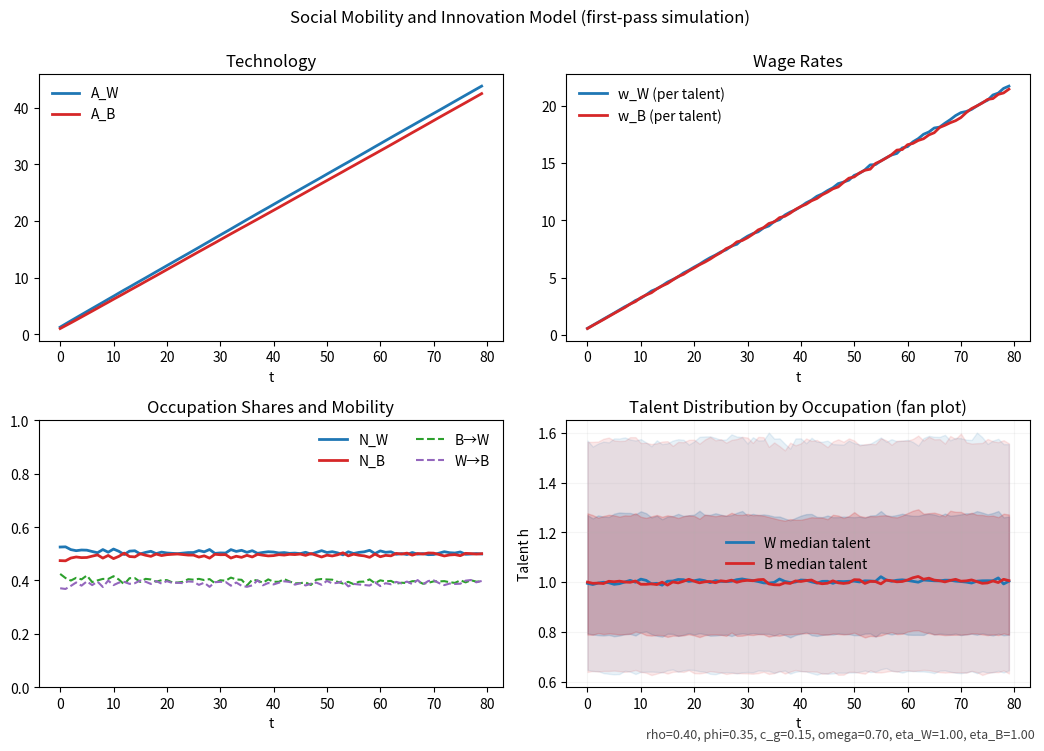
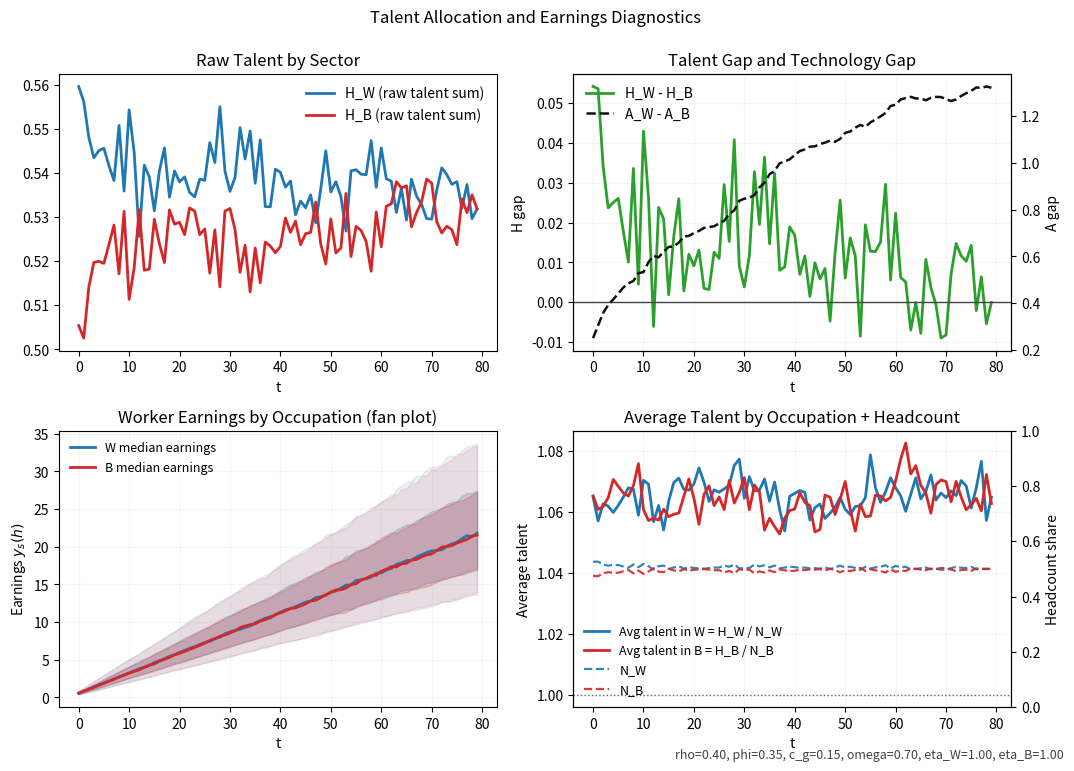
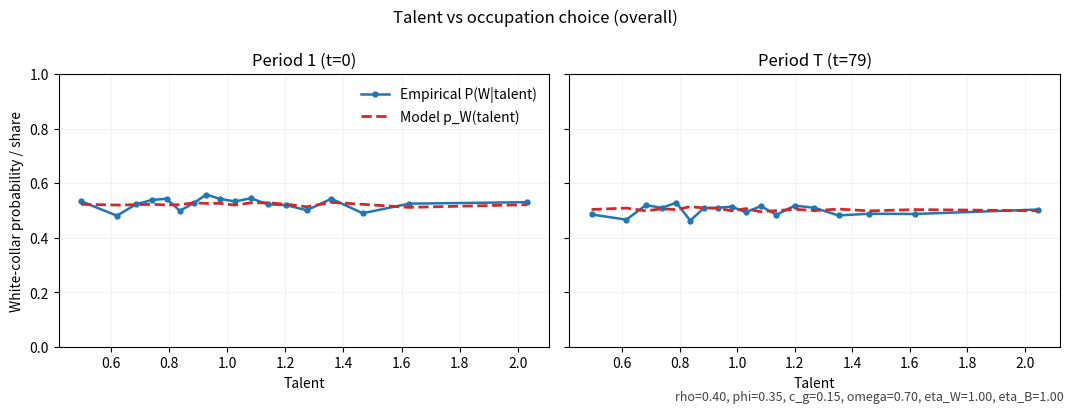
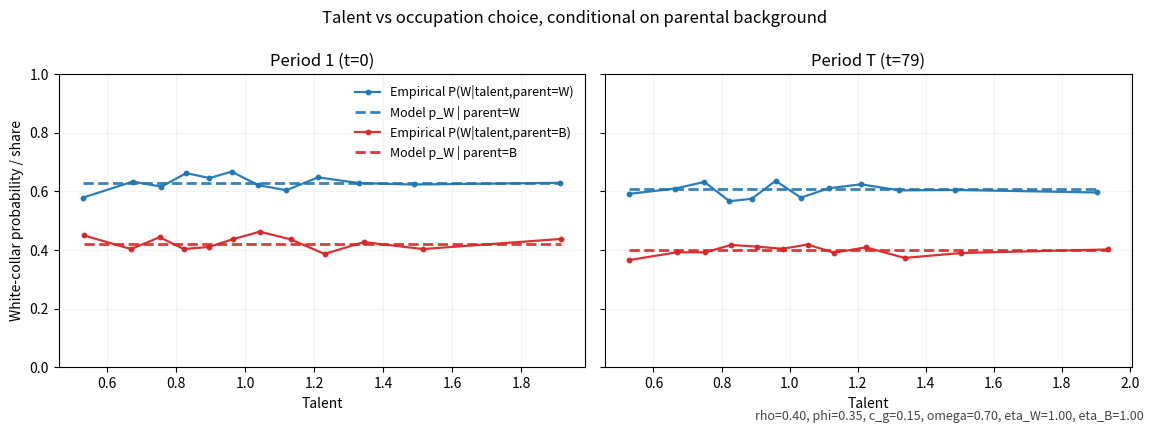
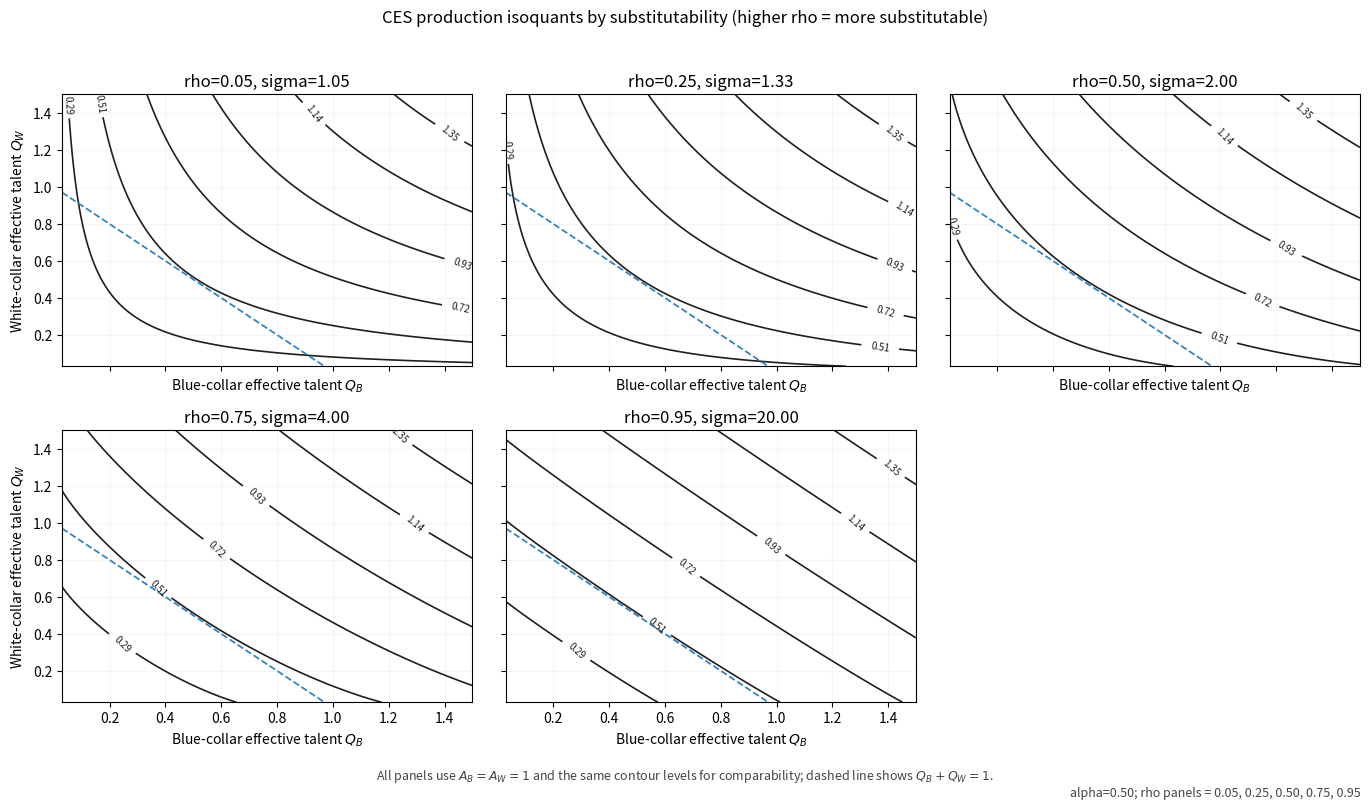
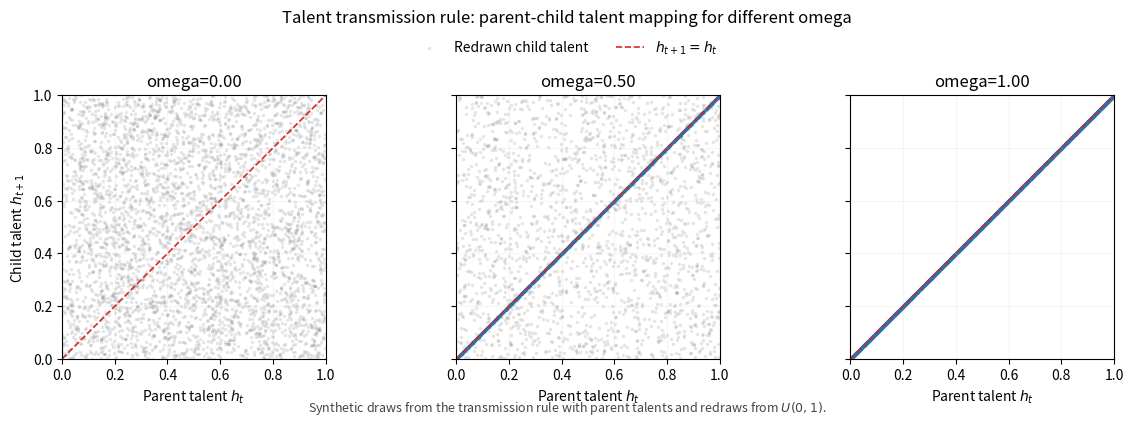

Recreate these plots in Python, in order.
"""First-pass simulation for the social mobility and innovation model.

This script implements the current Typst model draft in a computational form
with an optional talent-sorting extension and omega talent persistence:

- CES production in sectoral talent inputs (raw talent in the baseline; effective talent under eta_W/eta_B extension)
- talent-based earnings y_(s,t)(h) = w_(s,t) * h^eta_s
- ARUM occupation choice with a parental switching cost c_g and common phi
- technology accumulation A_(s,t+1) = A_(s,t) + H_(t,s)
- talent transmission with persistence parameter omega (default 0.7)

Implementation notes:
- We approximate the unit-mass population with N agents of equal mass 1/N.
- Within-period wages are solved from a fixed point using ARUM logit probabilities.
- We then sample realized occupations and compute H and N directly from those assignments.
"""

from __future__ import annotations

from dataclasses import dataclass
from pathlib import Path
import argparse
import csv
from statistics import NormalDist

import matplotlib.pyplot as plt
import numpy as np


FIGURES_DIR = Path("social_mobility_and_innovation/figures")
RESULTS_DIR = Path("social_mobility_and_innovation/results")
TALENT_FAN_QUANTILES = np.array([0.10, 0.25, 0.50, 0.75, 0.90], dtype=float)
TALENT_FAN_LABELS = ("p10", "p25", "p50", "p75", "p90")


@dataclass
class ModelParams:
    periods: int = 80
    n_agents: int = 10_000
    seed: int = 0
    simulation_mode: str = "monte_carlo"
    grid_size: int = 401

    alpha: float = 0.5
    rho: float = 0.4

    phi: float = 0.35
    c_g: float = 0.15  # occupation-switching cost relative to parent's occupation
    omega: float = 0.7  # intergenerational talent correlation/persistence
    # Sector-specific returns to talent in earnings/effective talent.
    # If eta_w == eta_b == 1, talent cancels from choice margins and there is no talent sorting.
    eta_w: float = 1.0
    eta_b: float = 1.0

    a_w0: float = 1.25
    a_b0: float = 1.0

    init_parent_white_share: float = 0.5

    # Talent distribution (strictly positive so logs are well-defined)
    talent_dist: str = "uniform"
    talent_lognorm_mean: float = 0.0
    talent_lognorm_sigma: float = 0.35
    talent_uniform_low: float = 0.0
    talent_uniform_high: float = 1.0

    eq_tol: float = 1e-8
    eq_max_iter: int = 500
    eq_damping: float = 0.2

    mass_floor: float = 1e-8

    # Output file stem (kept here for convenience of CLI wiring)
    output_stem: str = "social_mobility_innovation_baseline"


@dataclass
class PeriodResult:
    n_w: float
    n_b: float
    h_w: float
    h_b: float
    w_w: float
    w_b: float
    y: float
    p_w_given_wparent: float
    p_w_given_bparent: float
    mobility_up_b_to_w: float
    mobility_down_w_to_b: float


def sigmoid(x: np.ndarray) -> np.ndarray:
    x_clipped = np.clip(x, -60.0, 60.0)
    return 1.0 / (1.0 + np.exp(-x_clipped))


def weighted_quantiles(
    values: np.ndarray,
    quantiles: np.ndarray,
    weights: np.ndarray | None = None,
) -> np.ndarray:
    """Return weighted quantiles of `values` for quantiles in [0, 1]."""
    values_arr = np.asarray(values, dtype=float)
    q_arr = np.asarray(quantiles, dtype=float)

    if values_arr.size == 0:
        return np.full(q_arr.shape, np.nan, dtype=float)

    if weights is None:
        return np.quantile(values_arr, q_arr).astype(float)

    weights_arr = np.asarray(weights, dtype=float)
    valid = np.isfinite(values_arr) & np.isfinite(weights_arr) & (weights_arr > 0.0)
    if not np.any(valid):
        return np.full(q_arr.shape, np.nan, dtype=float)

    x = values_arr[valid]
    w = weights_arr[valid]
    order = np.argsort(x)
    x = x[order]
    w = w[order]

    cum_w = np.cumsum(w)
    total_w = float(cum_w[-1])
    if total_w <= 0.0:
        return np.full(q_arr.shape, np.nan, dtype=float)

    return np.interp(
        q_arr,
        np.concatenate(([0.0], cum_w / total_w)),
        np.concatenate(([x[0]], x)),
    ).astype(float)


def parameter_tag(params: ModelParams) -> str:
    return (
        f"rho={params.rho:.2f}, phi={params.phi:.2f}, c_g={params.c_g:.2f}, omega={params.omega:.2f}, "
        f"eta_W={params.eta_w:.2f}, eta_B={params.eta_b:.2f}"
    )


def add_parameter_tag(fig: plt.Figure, params: ModelParams) -> None:
    fig.text(
        0.99,
        0.006,
        parameter_tag(params),
        ha="right",
        va="bottom",
        fontsize=9,
        color="#444444",
    )


def draw_talents(
    params: ModelParams,
    rng: np.random.Generator,
    size: int,
) -> np.ndarray:
    if params.talent_dist == "lognormal":
        talents = rng.lognormal(
            mean=params.talent_lognorm_mean,
            sigma=params.talent_lognorm_sigma,
            size=size,
        )
    elif params.talent_dist == "uniform":
        talents = rng.uniform(
            low=params.talent_uniform_low,
            high=params.talent_uniform_high,
            size=size,
        )
    else:
        raise ValueError(f"Unsupported talent_dist={params.talent_dist!r}")

    return talents.astype(float)


def build_talents(params: ModelParams, rng: np.random.Generator) -> np.ndarray:
    return draw_talents(params, rng, params.n_agents)


def build_talent_grid(params: ModelParams) -> tuple[np.ndarray, np.ndarray]:
    """Deterministic quadrature-style grid for the base talent distribution.

    Returns (nodes, weights) with weights summing to 1.
    """
    if params.grid_size < 2:
        raise ValueError("grid_size must be at least 2")

    u = (np.arange(params.grid_size, dtype=float) + 0.5) / params.grid_size

    if params.talent_dist == "uniform":
        low = params.talent_uniform_low
        high = params.talent_uniform_high
        nodes = low + (high - low) * u
    elif params.talent_dist == "lognormal":
        nd = NormalDist()
        z = np.array([nd.inv_cdf(float(ui)) for ui in u], dtype=float)
        nodes = np.exp(params.talent_lognorm_mean + params.talent_lognorm_sigma * z)
    else:
        raise ValueError(f"Unsupported talent_dist={params.talent_dist!r}")

    weights = np.full(params.grid_size, 1.0 / params.grid_size, dtype=float)
    return nodes.astype(float), weights


def transmit_talents(
    parent_talents: np.ndarray,
    params: ModelParams,
    rng: np.random.Generator,
) -> np.ndarray:
    """One-generation talent transmission with persistence omega.

    With probability omega, the child inherits the parent's talent exactly.
    Otherwise, talent is redrawn from the base talent distribution.
    """
    if not (0.0 <= params.omega <= 1.0):
        raise ValueError("omega must lie in [0, 1]")

    if params.omega == 1.0:
        return parent_talents.copy()
    if params.omega == 0.0:
        return draw_talents(params, rng, parent_talents.size)

    inherit = rng.random(parent_talents.size) < params.omega
    fresh = draw_talents(params, rng, parent_talents.size)
    return np.where(inherit, parent_talents, fresh)


def initial_parent_background(
    params: ModelParams,
    rng: np.random.Generator,
) -> np.ndarray:
    """Return boolean array: True if parent was white-collar."""
    return rng.random(params.n_agents) < params.init_parent_white_share


def sector_wage_rates(
    a_b: float,
    a_w: float,
    h_b: float,
    h_w: float,
    params: ModelParams,
) -> tuple[float, float, float]:
    """Return (w_b, w_w, y) from CES production using unit-mass normalized sector inputs."""
    h_b_eff = max(h_b, params.mass_floor)
    h_w_eff = max(h_w, params.mass_floor)

    if abs(params.rho) < 1e-12:
        # Cobb-Douglas limit of CES as rho -> 0
        x_b = a_b * h_b_eff
        x_w = a_w * h_w_eff
        y = (x_b ** params.alpha) * (x_w ** (1.0 - params.alpha))
        w_b = params.alpha * y / h_b_eff
        w_w = (1.0 - params.alpha) * y / h_w_eff
        return w_b, w_w, y

    z = (
        params.alpha * (a_b * h_b_eff) ** params.rho
        + (1.0 - params.alpha) * (a_w * h_w_eff) ** params.rho
    )
    y = z ** (1.0 / params.rho)

    w_b = params.alpha * (a_b ** params.rho) * (h_b_eff ** (params.rho - 1.0)) * (z ** (1.0 / params.rho - 1.0))
    w_w = (1.0 - params.alpha) * (a_w ** params.rho) * (h_w_eff ** (params.rho - 1.0)) * (z ** (1.0 / params.rho - 1.0))
    return w_b, w_w, y


def compute_choice_probabilities(
    talents: np.ndarray,
    parent_is_white: np.ndarray,
    w_b: float,
    w_w: float,
    params: ModelParams,
) -> np.ndarray:
    """Per-agent probability of choosing white-collar (ARUM logit)."""
    if params.phi <= 0:
        raise ValueError("phi must be strictly positive")

    # Optional sorting extension: sector-specific returns to talent.
    # If eta_w != eta_b, talent enters the occupation-choice margin.
    y_w = np.maximum(w_w * np.power(talents, params.eta_w), params.mass_floor)
    y_b = np.maximum(w_b * np.power(talents, params.eta_b), params.mass_floor)

    # Delta = V_W - V_B
    delta = np.log(y_w) - np.log(y_b)
    delta[parent_is_white] += params.c_g
    delta[~parent_is_white] -= params.c_g

    return sigmoid(delta / params.phi)


def solve_within_period(
    talents: np.ndarray,
    parent_is_white: np.ndarray,
    a_b: float,
    a_w: float,
    params: ModelParams,
    rng: np.random.Generator,
    wage_guess: tuple[float, float] | None = None,
) -> tuple[PeriodResult, np.ndarray, np.ndarray, tuple[float, float]]:
    """Solve within-period wages (expected fixed point), then sample occupations."""
    if wage_guess is None:
        # Start from equal sector talent allocation (unit-mass normalized)
        h_total = talents.mean()
        h_b0 = max(0.5 * h_total, params.mass_floor)
        h_w0 = max(0.5 * h_total, params.mass_floor)
        w_b, w_w, _ = sector_wage_rates(a_b, a_w, h_b0, h_w0, params)
    else:
        w_b, w_w = wage_guess

    # Effective talent supplied in each sector if chosen.
    eff_talent_if_b = np.power(talents, params.eta_b)
    eff_talent_if_w = np.power(talents, params.eta_w)

    # Fixed point in expected sectoral talent totals implied by logit probabilities.
    for _ in range(params.eq_max_iter):
        p_white = compute_choice_probabilities(talents, parent_is_white, w_b, w_w, params)

        q_w_exp = float(np.mean(p_white * eff_talent_if_w))
        q_b_exp = float(np.mean((1.0 - p_white) * eff_talent_if_b))
        w_b_new, w_w_new, _ = sector_wage_rates(a_b, a_w, q_b_exp, q_w_exp, params)

        rel_change = max(
            abs(w_b_new - w_b) / max(abs(w_b), params.mass_floor),
            abs(w_w_new - w_w) / max(abs(w_w), params.mass_floor),
        )
        w_b = (1.0 - params.eq_damping) * w_b + params.eq_damping * w_b_new
        w_w = (1.0 - params.eq_damping) * w_w + params.eq_damping * w_w_new
        if rel_change < params.eq_tol:
            break

    # Recompute probabilities at converged wages and sample realized assignments.
    p_white = compute_choice_probabilities(talents, parent_is_white, w_b, w_w, params)
    occ_is_white = rng.random(talents.size) < p_white

    n_w = float(np.mean(occ_is_white))
    n_b = 1.0 - n_w
    # Raw talent totals (used for technology accumulation in the current draft)
    h_w = float(np.mean(talents * occ_is_white))
    h_b = float(np.mean(talents * (~occ_is_white)))
    # Effective talent totals (used for production and wages when eta_w or eta_b != 1)
    q_w = float(np.mean(eff_talent_if_w * occ_is_white))
    q_b = float(np.mean(eff_talent_if_b * (~occ_is_white)))

    # Record realized outcomes using realized production inputs (effective talent if eta != 1).
    w_b_real, w_w_real, y_real = sector_wage_rates(a_b, a_w, q_b, q_w, params)

    if np.any(parent_is_white):
        p_w_wparent = float(np.mean(p_white[parent_is_white]))
        mobility_down = float(np.mean(~occ_is_white[parent_is_white]))
    else:
        p_w_wparent = float("nan")
        mobility_down = float("nan")

    if np.any(~parent_is_white):
        p_w_bparent = float(np.mean(p_white[~parent_is_white]))
        mobility_up = float(np.mean(occ_is_white[~parent_is_white]))
    else:
        p_w_bparent = float("nan")
        mobility_up = float("nan")

    result = PeriodResult(
        n_w=n_w,
        n_b=n_b,
        h_w=h_w,
        h_b=h_b,
        w_w=w_w_real,
        w_b=w_b_real,
        y=y_real,
        p_w_given_wparent=p_w_wparent,
        p_w_given_bparent=p_w_bparent,
        mobility_up_b_to_w=mobility_up,
        mobility_down_w_to_b=mobility_down,
    )
    return result, occ_is_white, p_white, (w_b, w_w)


def solve_within_period_grid(
    talent_grid: np.ndarray,
    mass_wparent: np.ndarray,
    mass_bparent: np.ndarray,
    a_b: float,
    a_w: float,
    params: ModelParams,
    wage_guess: tuple[float, float] | None = None,
) -> tuple[PeriodResult, np.ndarray, np.ndarray, tuple[float, float]]:
    """Deterministic within-period solution on a weighted talent/background grid."""
    if wage_guess is None:
        h_total = float(np.sum((mass_wparent + mass_bparent) * talent_grid))
        h_b0 = max(0.5 * h_total, params.mass_floor)
        h_w0 = max(0.5 * h_total, params.mass_floor)
        w_b, w_w, _ = sector_wage_rates(a_b, a_w, h_b0, h_w0, params)
    else:
        w_b, w_w = wage_guess

    parent_w_mask = np.ones(talent_grid.size, dtype=bool)
    parent_b_mask = np.zeros(talent_grid.size, dtype=bool)

    eff_talent_if_b = np.power(talent_grid, params.eta_b)
    eff_talent_if_w = np.power(talent_grid, params.eta_w)

    for _ in range(params.eq_max_iter):
        p_w_if_wparent = compute_choice_probabilities(talent_grid, parent_w_mask, w_b, w_w, params)
        p_w_if_bparent = compute_choice_probabilities(talent_grid, parent_b_mask, w_b, w_w, params)

        q_w_exp = float(
            np.sum(mass_wparent * p_w_if_wparent * eff_talent_if_w)
            + np.sum(mass_bparent * p_w_if_bparent * eff_talent_if_w)
        )
        q_b_exp = float(
            np.sum(mass_wparent * (1.0 - p_w_if_wparent) * eff_talent_if_b)
            + np.sum(mass_bparent * (1.0 - p_w_if_bparent) * eff_talent_if_b)
        )
        w_b_new, w_w_new, _ = sector_wage_rates(a_b, a_w, q_b_exp, q_w_exp, params)

        rel_change = max(
            abs(w_b_new - w_b) / max(abs(w_b), params.mass_floor),
            abs(w_w_new - w_w) / max(abs(w_w), params.mass_floor),
        )
        w_b = (1.0 - params.eq_damping) * w_b + params.eq_damping * w_b_new
        w_w = (1.0 - params.eq_damping) * w_w + params.eq_damping * w_w_new
        if rel_change < params.eq_tol:
            break

    p_w_if_wparent = compute_choice_probabilities(talent_grid, parent_w_mask, w_b, w_w, params)
    p_w_if_bparent = compute_choice_probabilities(talent_grid, parent_b_mask, w_b, w_w, params)

    mass_white_occ = mass_wparent * p_w_if_wparent + mass_bparent * p_w_if_bparent
    mass_blue_occ = mass_wparent * (1.0 - p_w_if_wparent) + mass_bparent * (1.0 - p_w_if_bparent)

    n_w = float(np.sum(mass_white_occ))
    n_b = float(np.sum(mass_blue_occ))
    h_w = float(np.sum(mass_white_occ * talent_grid))
    h_b = float(np.sum(mass_blue_occ * talent_grid))
    q_w = float(np.sum(mass_white_occ * eff_talent_if_w))
    q_b = float(np.sum(mass_blue_occ * eff_talent_if_b))

    w_b_real, w_w_real, y_real = sector_wage_rates(a_b, a_w, q_b, q_w, params)

    mass_w_total = float(np.sum(mass_wparent))
    mass_b_total = float(np.sum(mass_bparent))
    if mass_w_total > 0.0:
        p_w_wparent = float(np.sum(mass_wparent * p_w_if_wparent) / mass_w_total)
        mobility_down = float(np.sum(mass_wparent * (1.0 - p_w_if_wparent)) / mass_w_total)
    else:
        p_w_wparent = float("nan")
        mobility_down = float("nan")

    if mass_b_total > 0.0:
        p_w_bparent = float(np.sum(mass_bparent * p_w_if_bparent) / mass_b_total)
        mobility_up = float(np.sum(mass_bparent * p_w_if_bparent) / mass_b_total)
    else:
        p_w_bparent = float("nan")
        mobility_up = float("nan")

    result = PeriodResult(
        n_w=n_w,
        n_b=n_b,
        h_w=h_w,
        h_b=h_b,
        w_w=w_w_real,
        w_b=w_b_real,
        y=y_real,
        p_w_given_wparent=p_w_wparent,
        p_w_given_bparent=p_w_bparent,
        mobility_up_b_to_w=mobility_up,
        mobility_down_w_to_b=mobility_down,
    )
    return result, p_w_if_wparent, p_w_if_bparent, (w_b, w_w)


def simulate_grid(
    params: ModelParams,
) -> tuple[dict[str, np.ndarray], dict[int, dict[str, np.ndarray | float]]]:
    if not (0.0 <= params.omega <= 1.0):
        raise ValueError("omega must lie in [0, 1]")

    talent_grid, base_weights = build_talent_grid(params)
    mass_wparent = params.init_parent_white_share * base_weights
    mass_bparent = (1.0 - params.init_parent_white_share) * base_weights

    a_w_path = np.empty(params.periods + 1, dtype=float)
    a_b_path = np.empty(params.periods + 1, dtype=float)
    a_w_path[0] = params.a_w0
    a_b_path[0] = params.a_b0

    fields = [
        "n_w",
        "n_b",
        "h_w",
        "h_b",
        "w_w",
        "w_b",
        "y",
        "p_w_given_wparent",
        "p_w_given_bparent",
        "mobility_up_b_to_w",
        "mobility_down_w_to_b",
    ]
    history = {name: np.empty(params.periods, dtype=float) for name in fields}
    fan_history: dict[str, np.ndarray] = {}
    for label in TALENT_FAN_LABELS:
        fan_history[f"talent_w_{label}"] = np.empty(params.periods, dtype=float)
        fan_history[f"talent_b_{label}"] = np.empty(params.periods, dtype=float)

    wage_guess: tuple[float, float] | None = None
    snapshot_periods = {0, params.periods - 1}
    snapshots: dict[int, dict[str, np.ndarray | float]] = {}

    parent_flags = np.concatenate(
        [
            np.ones(talent_grid.size, dtype=bool),
            np.zeros(talent_grid.size, dtype=bool),
        ]
    )
    stacked_talents = np.concatenate([talent_grid, talent_grid])

    for t in range(params.periods):
        result, p_w_if_wparent, p_w_if_bparent, wage_guess = solve_within_period_grid(
            talent_grid=talent_grid,
            mass_wparent=mass_wparent,
            mass_bparent=mass_bparent,
            a_b=a_b_path[t],
            a_w=a_w_path[t],
            params=params,
            wage_guess=wage_guess,
        )

        for name in fields:
            history[name][t] = getattr(result, name)

        mass_white_occ = mass_wparent * p_w_if_wparent + mass_bparent * p_w_if_bparent
        mass_blue_occ = mass_wparent * (1.0 - p_w_if_wparent) + mass_bparent * (1.0 - p_w_if_bparent)

        q_w = weighted_quantiles(talent_grid, TALENT_FAN_QUANTILES, weights=mass_white_occ)
        q_b = weighted_quantiles(talent_grid, TALENT_FAN_QUANTILES, weights=mass_blue_occ)
        for label, val in zip(TALENT_FAN_LABELS, q_w):
            fan_history[f"talent_w_{label}"][t] = float(val)
        for label, val in zip(TALENT_FAN_LABELS, q_b):
            fan_history[f"talent_b_{label}"][t] = float(val)

        if t in snapshot_periods:
            snapshots[t] = {
                "t": float(t),
                "a_w": float(a_w_path[t]),
                "a_b": float(a_b_path[t]),
                "w_w": float(result.w_w),
                "w_b": float(result.w_b),
                "talents": stacked_talents.copy(),
                "parent_is_white": parent_flags.copy(),
                # In grid mode we store expected occupation shares at each node.
                "occ_is_white": np.concatenate([p_w_if_wparent, p_w_if_bparent]),
                "p_white": np.concatenate([p_w_if_wparent, p_w_if_bparent]),
                "weights": np.concatenate([mass_wparent, mass_bparent]),
            }

        a_w_path[t + 1] = a_w_path[t] + result.h_w
        a_b_path[t + 1] = a_b_path[t] + result.h_b

        mass_wparent = params.omega * mass_white_occ + (1.0 - params.omega) * result.n_w * base_weights
        mass_bparent = params.omega * mass_blue_occ + (1.0 - params.omega) * result.n_b * base_weights

    out: dict[str, np.ndarray] = {
        "t": np.arange(params.periods, dtype=int),
        "a_w": a_w_path[:-1],
        "a_b": a_b_path[:-1],
        "a_w_next": a_w_path[1:],
        "a_b_next": a_b_path[1:],
        "a_w_terminal": np.array([a_w_path[-1]]),
        "a_b_terminal": np.array([a_b_path[-1]]),
    }
    out.update(history)
    out.update(fan_history)
    final_masses = mass_wparent + mass_bparent
    out["mean_talent"] = np.array([float(np.sum(final_masses * talent_grid))])
    return out, snapshots


def simulate(params: ModelParams) -> tuple[dict[str, np.ndarray], dict[int, dict[str, np.ndarray | float]]]:
    if params.simulation_mode == "grid":
        return simulate_grid(params)
    if params.simulation_mode != "monte_carlo":
        raise ValueError(f"Unsupported simulation_mode={params.simulation_mode!r}")

    rng = np.random.default_rng(params.seed)
    talents = build_talents(params, rng)
    parent_is_white = initial_parent_background(params, rng)

    a_w_path = np.empty(params.periods + 1, dtype=float)
    a_b_path = np.empty(params.periods + 1, dtype=float)
    a_w_path[0] = params.a_w0
    a_b_path[0] = params.a_b0

    fields = [
        "n_w",
        "n_b",
        "h_w",
        "h_b",
        "w_w",
        "w_b",
        "y",
        "p_w_given_wparent",
        "p_w_given_bparent",
        "mobility_up_b_to_w",
        "mobility_down_w_to_b",
    ]
    history = {name: np.empty(params.periods, dtype=float) for name in fields}
    fan_history: dict[str, np.ndarray] = {}
    for label in TALENT_FAN_LABELS:
        fan_history[f"talent_w_{label}"] = np.empty(params.periods, dtype=float)
        fan_history[f"talent_b_{label}"] = np.empty(params.periods, dtype=float)

    wage_guess: tuple[float, float] | None = None
    snapshot_periods = {0, params.periods - 1}
    snapshots: dict[int, dict[str, np.ndarray | float]] = {}

    for t in range(params.periods):
        result, occ_is_white, p_white, wage_guess = solve_within_period(
            talents=talents,
            parent_is_white=parent_is_white,
            a_b=a_b_path[t],
            a_w=a_w_path[t],
            params=params,
            rng=rng,
            wage_guess=wage_guess,
        )

        for name in fields:
            history[name][t] = getattr(result, name)

        q_w = weighted_quantiles(talents[occ_is_white], TALENT_FAN_QUANTILES)
        q_b = weighted_quantiles(talents[~occ_is_white], TALENT_FAN_QUANTILES)
        for label, val in zip(TALENT_FAN_LABELS, q_w):
            fan_history[f"talent_w_{label}"][t] = float(val)
        for label, val in zip(TALENT_FAN_LABELS, q_b):
            fan_history[f"talent_b_{label}"][t] = float(val)

        if t in snapshot_periods:
            snapshots[t] = {
                "t": float(t),
                "a_w": float(a_w_path[t]),
                "a_b": float(a_b_path[t]),
                "w_w": float(result.w_w),
                "w_b": float(result.w_b),
                "talents": talents.copy(),
                "parent_is_white": parent_is_white.astype(bool, copy=True),
                "occ_is_white": occ_is_white.astype(bool, copy=True),
                "p_white": p_white.copy(),
            }

        # Technology update using realized sector talent sums H_(t,s).
        a_w_path[t + 1] = a_w_path[t] + result.h_w
        a_b_path[t + 1] = a_b_path[t] + result.h_b

        # One child per parent: parental occupation updates, and talents evolve via omega transmission.
        parent_is_white = occ_is_white.copy()
        talents = transmit_talents(talents, params, rng)

    out: dict[str, np.ndarray] = {
        "t": np.arange(params.periods, dtype=int),
        "a_w": a_w_path[:-1],
        "a_b": a_b_path[:-1],
        "a_w_next": a_w_path[1:],
        "a_b_next": a_b_path[1:],
        "a_w_terminal": np.array([a_w_path[-1]]),
        "a_b_terminal": np.array([a_b_path[-1]]),
    }
    out.update(history)
    out.update(fan_history)
    out["mean_talent"] = np.array([talents.mean()])
    return out, snapshots


def save_csv(results: dict[str, np.ndarray], path: Path) -> None:
    field_order = [
        "t",
        "a_w",
        "a_b",
        "a_w_next",
        "a_b_next",
        "y",
        "w_w",
        "w_b",
        "n_w",
        "n_b",
        "h_w",
        "h_b",
        "p_w_given_wparent",
        "p_w_given_bparent",
        "mobility_up_b_to_w",
        "mobility_down_w_to_b",
    ]

    n_rows = len(results["t"])
    path.parent.mkdir(parents=True, exist_ok=True)
    with path.open("w", newline="") as f:
        writer = csv.writer(f)
        writer.writerow(field_order)
        for i in range(n_rows):
            writer.writerow([results[k][i] for k in field_order])


def plot_results(results: dict[str, np.ndarray], path: Path, params: ModelParams) -> None:
    t = results["t"]
    fig, axes = plt.subplots(2, 2, figsize=(10.5, 7.4))

    ax = axes[0, 0]
    ax.plot(t, results["a_w"], label="A_W", color="#1f77b4", linewidth=2)
    ax.plot(t, results["a_b"], label="A_B", color="#d62728", linewidth=2)
    ax.set_title("Technology")
    ax.set_xlabel("t")
    ax.legend(frameon=False)

    ax = axes[0, 1]
    ax.plot(t, results["w_w"], label="w_W (per talent)", color="#1f77b4", linewidth=2)
    ax.plot(t, results["w_b"], label="w_B (per talent)", color="#d62728", linewidth=2)
    ax.set_title("Wage Rates")
    ax.set_xlabel("t")
    ax.legend(frameon=False)

    ax = axes[1, 0]
    ax.plot(t, results["n_w"], label="N_W", color="#1f77b4", linewidth=2)
    ax.plot(t, results["n_b"], label="N_B", color="#d62728", linewidth=2)
    ax.plot(t, results["mobility_up_b_to_w"], label="B→W", color="#2ca02c", linewidth=1.5, linestyle="--")
    ax.plot(t, results["mobility_down_w_to_b"], label="W→B", color="#9467bd", linewidth=1.5, linestyle="--")
    ax.set_title("Occupation Shares and Mobility")
    ax.set_xlabel("t")
    ax.set_ylim(0.0, 1.0)
    ax.legend(frameon=False, ncol=2)

    ax = axes[1, 1]
    def _plot_talent_fan(prefix: str, color: str, label: str) -> None:
        q10 = results[f"{prefix}_p10"]
        q25 = results[f"{prefix}_p25"]
        q50 = results[f"{prefix}_p50"]
        q75 = results[f"{prefix}_p75"]
        q90 = results[f"{prefix}_p90"]
        ax.fill_between(t, q10, q90, color=color, alpha=0.10)
        ax.fill_between(t, q25, q75, color=color, alpha=0.20)
        ax.plot(t, q50, color=color, linewidth=2.0, label=f"{label} median talent")

    _plot_talent_fan("talent_w", "#1f77b4", "W")
    _plot_talent_fan("talent_b", "#d62728", "B")

    ax.set_title("Talent Distribution by Occupation (fan plot)")
    ax.set_xlabel("t")
    ax.set_ylabel("Talent h")
    ax.grid(alpha=0.12)
    ax.legend(frameon=False)

    fig.suptitle("Social Mobility and Innovation Model (first-pass simulation)", y=0.995)
    add_parameter_tag(fig, params)
    fig.tight_layout()
    path.parent.mkdir(parents=True, exist_ok=True)
    fig.savefig(path, dpi=200)
    plt.close(fig)


def plot_talent_allocation_diagnostics(
    results: dict[str, np.ndarray],
    path: Path,
    params: ModelParams,
) -> None:
    """Plot raw talent allocation and related diagnostics over time."""
    t = results["t"]
    h_w = results["h_w"]
    h_b = results["h_b"]
    n_w = results["n_w"]
    n_b = results["n_b"]
    a_gap = results["a_w"] - results["a_b"]
    h_gap = h_w - h_b

    avg_h_w = h_w / np.maximum(n_w, 1e-12)
    avg_h_b = h_b / np.maximum(n_b, 1e-12)

    # Fan chart for worker earnings y_s(h) = w_s * h^eta_s, using occupation-specific talent quantiles.
    earnings_w = {
        label: results["w_w"] * np.power(np.maximum(results[f"talent_w_{label}"], params.mass_floor), params.eta_w)
        for label in TALENT_FAN_LABELS
    }
    earnings_b = {
        label: results["w_b"] * np.power(np.maximum(results[f"talent_b_{label}"], params.mass_floor), params.eta_b)
        for label in TALENT_FAN_LABELS
    }

    fig, axes = plt.subplots(2, 2, figsize=(10.8, 7.6))

    ax = axes[0, 0]
    ax.plot(t, h_w, label="H_W (raw talent sum)", color="#1f77b4", linewidth=2)
    ax.plot(t, h_b, label="H_B (raw talent sum)", color="#d62728", linewidth=2)
    ax.set_title("Raw Talent by Sector")
    ax.set_xlabel("t")
    ax.legend(frameon=False)

    ax = axes[0, 1]
    ax.plot(t, h_gap, color="#2ca02c", linewidth=2, label="H_W - H_B")
    ax.axhline(0, color="#444444", linewidth=1)
    ax.set_title("Talent Gap and Technology Gap")
    ax.set_xlabel("t")
    ax.set_ylabel("H gap")
    ax.grid(alpha=0.12)
    ax2 = ax.twinx()
    ax2.plot(t, a_gap, color="#111111", linewidth=1.8, linestyle="--", label="A_W - A_B")
    ax2.set_ylabel("A gap")

    h1, l1 = ax.get_legend_handles_labels()
    h2, l2 = ax2.get_legend_handles_labels()
    ax.legend(h1 + h2, l1 + l2, frameon=False, loc="upper left")

    ax = axes[1, 0]
    def _plot_earnings_fan(series: dict[str, np.ndarray], color: str, label: str) -> None:
        ax.fill_between(t, series["p10"], series["p90"], color=color, alpha=0.10)
        ax.fill_between(t, series["p25"], series["p75"], color=color, alpha=0.20)
        ax.plot(t, series["p50"], color=color, linewidth=2.0, label=f"{label} median earnings")

    _plot_earnings_fan(earnings_w, "#1f77b4", "W")
    _plot_earnings_fan(earnings_b, "#d62728", "B")
    ax.set_title("Worker Earnings by Occupation (fan plot)")
    ax.set_xlabel("t")
    ax.set_ylabel(r"Earnings $y_s(h)$")
    ax.grid(alpha=0.12)
    ax.legend(frameon=False, fontsize=9)

    ax = axes[1, 1]
    ax.plot(t, avg_h_w, label="Avg talent in W = H_W / N_W", color="#1f77b4", linewidth=2)
    ax.plot(t, avg_h_b, label="Avg talent in B = H_B / N_B", color="#d62728", linewidth=2)
    ax.axhline(1.0, color="#666666", linewidth=1, linestyle=":")
    ax.set_title("Average Talent by Occupation + Headcount")
    ax.set_xlabel("t")
    ax.set_ylabel("Average talent")
    ax.grid(alpha=0.12)
    ax2 = ax.twinx()
    ax2.plot(t, n_w, label="N_W", color="#1f77b4", linewidth=1.6, linestyle="--", alpha=0.9)
    ax2.plot(t, n_b, label="N_B", color="#d62728", linewidth=1.6, linestyle="--", alpha=0.9)
    ax2.set_ylabel("Headcount share")
    ax2.set_ylim(0.0, 1.0)
    h1, l1 = ax.get_legend_handles_labels()
    h2, l2 = ax2.get_legend_handles_labels()
    ax.legend(h1 + h2, l1 + l2, frameon=False, fontsize=9, loc="best")

    fig.suptitle("Talent Allocation and Earnings Diagnostics", y=0.995)
    add_parameter_tag(fig, params)
    fig.tight_layout()
    path.parent.mkdir(parents=True, exist_ok=True)
    fig.savefig(path, dpi=200)
    plt.close(fig)


def _snapshot_items(
    snapshots: dict[int, dict[str, np.ndarray | float]],
) -> list[tuple[int, str, dict[str, np.ndarray | float]]]:
    keys = sorted(snapshots.keys())
    if not keys:
        return []
    items: list[tuple[int, str, dict[str, np.ndarray | float]]] = []
    for idx, key in enumerate(keys):
        label = "Period 1" if idx == 0 else ("Period T" if idx == len(keys) - 1 else f"Period {idx + 1}")
        items.append((key, label, snapshots[key]))
    return items


def _binned_means(
    x: np.ndarray,
    y: np.ndarray,
    n_bins: int = 20,
    weights: np.ndarray | None = None,
) -> tuple[np.ndarray, np.ndarray]:
    if x.size == 0:
        return np.array([]), np.array([])
    if x.size == 1:
        return x.copy(), y.copy()

    if weights is None:
        weights_arr = np.ones_like(x, dtype=float)
    else:
        weights_arr = np.asarray(weights, dtype=float)

    valid = np.isfinite(x) & np.isfinite(y) & np.isfinite(weights_arr) & (weights_arr > 0.0)
    if not np.any(valid):
        return np.array([]), np.array([])

    x = np.asarray(x[valid], dtype=float)
    y = np.asarray(y[valid], dtype=float)
    weights_arr = np.asarray(weights_arr[valid], dtype=float)

    if x.size == 1:
        return x.copy(), y.copy()

    order = np.argsort(x)
    x = x[order]
    y = y[order]
    weights_arr = weights_arr[order]

    if np.allclose(weights_arr, weights_arr[0]):
        edges = np.quantile(x, np.linspace(0.0, 1.0, n_bins + 1))
    else:
        cum_w = np.cumsum(weights_arr)
        total_w = float(cum_w[-1])
        if total_w <= 0.0:
            return np.array([]), np.array([])
        quantiles = np.linspace(0.0, 1.0, n_bins + 1)
        edges = np.interp(
            quantiles,
            np.concatenate(([0.0], cum_w / total_w)),
            np.concatenate(([x[0]], x)),
        )
    edges = np.unique(edges)
    if edges.size < 2:
        wsum = float(np.sum(weights_arr))
        return (
            np.array([float(np.sum(weights_arr * x) / wsum)]),
            np.array([float(np.sum(weights_arr * y) / wsum)]),
        )

    centers: list[float] = []
    means: list[float] = []
    for i in range(edges.size - 1):
        left, right = edges[i], edges[i + 1]
        if i < edges.size - 2:
            mask = (x >= left) & (x < right)
        else:
            mask = (x >= left) & (x <= right)
        if np.any(mask):
            w = weights_arr[mask]
            wsum = float(np.sum(w))
            centers.append(float(np.sum(w * x[mask]) / wsum))
            means.append(float(np.sum(w * y[mask]) / wsum))

    return np.asarray(centers), np.asarray(means)


def plot_p_w_vs_talent_snapshots(
    snapshots: dict[int, dict[str, np.ndarray | float]],
    path: Path,
    params: ModelParams,
) -> None:
    items = _snapshot_items(snapshots)
    if not items:
        return

    fig, axes = plt.subplots(1, len(items), figsize=(5.4 * len(items), 4.0), sharey=True)
    axes_arr = np.atleast_1d(axes)

    for ax, (t_idx, label, snap) in zip(axes_arr, items):
        talents = np.asarray(snap["talents"])
        occ_is_white = np.asarray(snap["occ_is_white"]).astype(float)
        p_white = np.asarray(snap["p_white"])
        weights = np.asarray(snap["weights"]) if "weights" in snap else None

        x_emp, y_emp = _binned_means(talents, occ_is_white, n_bins=18, weights=weights)
        x_mod, y_mod = _binned_means(talents, p_white, n_bins=18, weights=weights)

        ax.plot(x_emp, y_emp, color="#1f77b4", marker="o", markersize=3.5, linewidth=1.8, label="Empirical P(W|talent)")
        ax.plot(x_mod, y_mod, color="#d62728", linestyle="--", linewidth=2.0, label="Model p_W(talent)")

        ax.set_title(f"{label} (t={t_idx})")
        ax.set_xlabel("Talent")
        ax.set_ylim(0.0, 1.0)
        ax.grid(alpha=0.15)

    axes_arr[0].set_ylabel("White-collar probability / share")
    axes_arr[0].legend(frameon=False)

    fig.suptitle("Talent vs occupation choice (overall)", y=0.99)
    add_parameter_tag(fig, params)
    fig.tight_layout()
    path.parent.mkdir(parents=True, exist_ok=True)
    fig.savefig(path, dpi=200)
    plt.close(fig)


def plot_p_w_vs_talent_by_background_snapshots(
    snapshots: dict[int, dict[str, np.ndarray | float]],
    path: Path,
    params: ModelParams,
) -> None:
    items = _snapshot_items(snapshots)
    if not items:
        return

    fig, axes = plt.subplots(1, len(items), figsize=(5.8 * len(items), 4.2), sharey=True)
    axes_arr = np.atleast_1d(axes)

    colors = {"W_parent": "#1f77b4", "B_parent": "#d62728"}

    for ax, (t_idx, label, snap) in zip(axes_arr, items):
        talents = np.asarray(snap["talents"])
        parent_is_white = np.asarray(snap["parent_is_white"]).astype(bool)
        occ_is_white = np.asarray(snap["occ_is_white"]).astype(float)
        p_white = np.asarray(snap["p_white"])
        weights = np.asarray(snap["weights"]) if "weights" in snap else None

        for key, mask in [("W_parent", parent_is_white), ("B_parent", ~parent_is_white)]:
            if not np.any(mask):
                continue
            w_mask = weights[mask] if weights is not None else None
            x_emp, y_emp = _binned_means(talents[mask], occ_is_white[mask], n_bins=12, weights=w_mask)
            x_mod, y_mod = _binned_means(talents[mask], p_white[mask], n_bins=12, weights=w_mask)
            label_emp = "Empirical P(W|talent,parent=W)" if key == "W_parent" else "Empirical P(W|talent,parent=B)"
            label_mod = "Model p_W | parent=W" if key == "W_parent" else "Model p_W | parent=B"
            ax.plot(
                x_emp,
                y_emp,
                color=colors[key],
                marker="o",
                markersize=3.2,
                linewidth=1.6,
                alpha=0.95,
                label=label_emp,
            )
            ax.plot(
                x_mod,
                y_mod,
                color=colors[key],
                linestyle="--",
                linewidth=2.0,
                alpha=0.9,
                label=label_mod,
            )

        ax.set_title(f"{label} (t={t_idx})")
        ax.set_xlabel("Talent")
        ax.set_ylim(0.0, 1.0)
        ax.grid(alpha=0.15)

    axes_arr[0].set_ylabel("White-collar probability / share")

    # De-duplicate legend entries from both panels.
    handles, labels = axes_arr[0].get_legend_handles_labels()
    seen: set[str] = set()
    dedup_handles = []
    dedup_labels = []
    for h, l in zip(handles, labels):
        if l not in seen:
            dedup_handles.append(h)
            dedup_labels.append(l)
            seen.add(l)
    axes_arr[0].legend(dedup_handles, dedup_labels, frameon=False, fontsize=9)

    fig.suptitle("Talent vs occupation choice, conditional on parental background", y=0.99)
    add_parameter_tag(fig, params)
    fig.tight_layout()
    path.parent.mkdir(parents=True, exist_ok=True)
    fig.savefig(path, dpi=200)
    plt.close(fig)


def plot_production_substitution_pattern(params: ModelParams, path: Path) -> None:
    # Multi-panel isoquant comparison for different rho values (same alpha, same axes).
    rho_values = (0.05, 0.25, 0.50, 0.75, 0.95)
    q_b = np.linspace(0.03, 1.50, 240)
    q_w = np.linspace(0.03, 1.50, 240)
    qb_grid, qw_grid = np.meshgrid(q_b, q_w)

    def ces_output(rho: float) -> np.ndarray:
        if abs(rho) < 1e-12:
            return (qb_grid ** params.alpha) * (qw_grid ** (1.0 - params.alpha))
        z = params.alpha * qb_grid**rho + (1.0 - params.alpha) * qw_grid**rho
        return z ** (1.0 / rho)

    surfaces = [ces_output(rho) for rho in rho_values]
    common_min = max(float(np.min(s)) for s in surfaces)
    common_max = min(float(np.max(s)) for s in surfaces)
    span = max(common_max - common_min, 1e-6)
    levels = np.linspace(common_min + 0.18 * span, common_min + 0.90 * span, 6)
    levels = np.unique(levels)

    fig, axes = plt.subplots(2, 3, figsize=(13.8, 8.2), sharex=True, sharey=True)
    axes_arr = np.atleast_1d(axes).ravel()

    q_b_line = np.linspace(0.03, 0.97, 160)
    q_w_line = 1.0 - q_b_line

    for ax, rho, surface in zip(axes_arr, rho_values, surfaces):
        contour = ax.contour(qb_grid, qw_grid, surface, levels=levels, colors="#1f1f1f", linewidths=1.2)
        ax.clabel(contour, inline=True, fontsize=7, fmt="%.2f")
        ax.plot(
            q_b_line,
            q_w_line,
            color="#1f77b4",
            linestyle="--",
            linewidth=1.3,
            alpha=0.9,
        )

        sigma = 1.0 / (1.0 - rho) if abs(1.0 - rho) >= 1e-12 else float("inf")
        sigma_text = f"{sigma:.2f}" if np.isfinite(sigma) else "infty"
        ax.set_title(f"rho={rho:.2f}, sigma={sigma_text}")
        ax.grid(alpha=0.10)
        ax.set_xlim(q_b.min(), q_b.max())
        ax.set_ylim(q_w.min(), q_w.max())

    for ax in axes_arr[len(rho_values):]:
        ax.axis("off")

    axes_arr[0].set_ylabel(r"White-collar effective talent $Q_W$")
    axes_arr[3].set_ylabel(r"White-collar effective talent $Q_W$")
    for ax in axes_arr[: len(rho_values)]:
        ax.set_xlabel(r"Blue-collar effective talent $Q_B$")

    fig.suptitle("CES production isoquants by substitutability (higher rho = more substitutable)", y=0.97)
    fig.text(
        0.5,
        0.025,
        r"All panels use $A_B = A_W = 1$ and the same contour levels for comparability; dashed line shows $Q_B + Q_W = 1$.",
        ha="center",
        va="bottom",
        fontsize=9,
        color="#444444",
    )
    fig.text(
        0.99,
        0.006,
        "alpha={:.2f}; rho panels = 0.05, 0.25, 0.50, 0.75, 0.95".format(params.alpha),
        ha="right",
        va="bottom",
        fontsize=9,
        color="#444444",
    )
    fig.tight_layout(rect=(0.0, 0.05, 1.0, 0.95))
    path.parent.mkdir(parents=True, exist_ok=True)
    fig.savefig(path, dpi=200)
    plt.close(fig)


def plot_talent_transmission_omega_comparison(path: Path) -> None:
    """Illustrate the parent-child talent mapping for several omega values.

    This is a conceptual diagnostic for the transmission rule itself (not a full simulation run).
    """
    omegas = (0.00, 0.50, 1.00)
    n_points = 4_000
    rng = np.random.default_rng(12345)

    fig, axes = plt.subplots(1, len(omegas), figsize=(12.4, 4.2), sharex=True, sharey=True)
    axes_arr = np.atleast_1d(axes)

    x_line = np.array([0.0, 1.0], dtype=float)
    legend_handles = None
    legend_labels = None

    for ax, omega in zip(axes_arr, omegas):
        parent = rng.uniform(0.0, 1.0, size=n_points)
        inherit = rng.random(n_points) < omega
        redraw = rng.uniform(0.0, 1.0, size=n_points)
        child = np.where(inherit, parent, redraw)

        if np.any(~inherit):
            ax.scatter(
                parent[~inherit],
                child[~inherit],
                s=6,
                alpha=0.18,
                color="#6f6f6f",
                linewidths=0.0,
                label="Redrawn child talent",
            )
        if np.any(inherit):
            ax.scatter(
                parent[inherit],
                child[inherit],
                s=6,
                alpha=0.28,
                color="#1f77b4",
                linewidths=0.0,
                label="Inherited exactly",
            )

        ax.plot(x_line, x_line, color="#d62728", linestyle="--", linewidth=1.2, label=r"$h_{t+1}=h_t$")
        ax.set_title(f"omega={omega:.2f}")
        ax.set_xlim(0.0, 1.0)
        ax.set_ylim(0.0, 1.0)
        ax.set_aspect("equal", adjustable="box")
        ax.grid(alpha=0.12)

        if legend_handles is None:
            legend_handles, legend_labels = ax.get_legend_handles_labels()

    axes_arr[0].set_ylabel(r"Child talent $h_{t+1}$")
    for ax in axes_arr:
        ax.set_xlabel(r"Parent talent $h_t$")

    fig.suptitle("Talent transmission rule: parent-child talent mapping for different omega", y=0.99)
    if legend_handles and legend_labels:
        fig.legend(legend_handles, legend_labels, loc="upper center", ncol=3, frameon=False, bbox_to_anchor=(0.5, 0.95))
    fig.text(
        0.5,
        0.02,
        r"Synthetic draws from the transmission rule with parent talents and redraws from $U(0,1)$.",
        ha="center",
        va="bottom",
        fontsize=9,
        color="#444444",
    )
    fig.tight_layout(rect=(0.0, 0.06, 1.0, 0.90))
    path.parent.mkdir(parents=True, exist_ok=True)
    fig.savefig(path, dpi=200)
    plt.close(fig)


def parse_args() -> ModelParams:
    parser = argparse.ArgumentParser(description=__doc__)
    parser.add_argument("--periods", type=int, default=80)
    parser.add_argument("--n-agents", type=int, default=10_000)
    parser.add_argument("--seed", type=int, default=0)
    parser.add_argument(
        "--simulation-mode",
        choices=["monte_carlo", "grid"],
        default="monte_carlo",
        help="Monte Carlo agent simulation or deterministic weighted-grid approximation.",
    )
    parser.add_argument(
        "--grid-size",
        type=int,
        default=401,
        help="Number of quantile grid points for deterministic grid mode.",
    )

    parser.add_argument("--alpha", type=float, default=0.5)
    parser.add_argument("--rho", type=float, default=0.4)

    parser.add_argument("--phi", type=float, default=0.35)
    parser.add_argument("--c-g", type=float, default=0.15)
    parser.add_argument("--omega", type=float, default=0.7)
    parser.add_argument("--eta-w", type=float, default=1.0)
    parser.add_argument("--eta-b", type=float, default=1.0)

    parser.add_argument("--a-w0", type=float, default=1.25)
    parser.add_argument("--a-b0", type=float, default=1.0)
    parser.add_argument("--init-parent-white-share", type=float, default=0.5)

    parser.add_argument(
        "--talent-dist",
        choices=["lognormal", "uniform"],
        default="lognormal",
    )
    parser.add_argument("--talent-lognorm-mean", type=float, default=0.0)
    parser.add_argument("--talent-lognorm-sigma", type=float, default=0.35)
    parser.add_argument("--talent-uniform-low", type=float, default=0.5)
    parser.add_argument("--talent-uniform-high", type=float, default=1.5)

    parser.add_argument("--eq-tol", type=float, default=1e-8)
    parser.add_argument("--eq-max-iter", type=int, default=500)
    parser.add_argument("--eq-damping", type=float, default=0.2)
    parser.add_argument("--output-stem", type=str, default="social_mobility_innovation_baseline")

    args = parser.parse_args()
    return ModelParams(
        periods=args.periods,
        n_agents=args.n_agents,
        seed=args.seed,
        simulation_mode=args.simulation_mode,
        grid_size=args.grid_size,
        alpha=args.alpha,
        rho=args.rho,
        phi=args.phi,
        c_g=args.c_g,
        omega=args.omega,
        eta_w=args.eta_w,
        eta_b=args.eta_b,
        a_w0=args.a_w0,
        a_b0=args.a_b0,
        init_parent_white_share=args.init_parent_white_share,
        talent_dist=args.talent_dist,
        talent_lognorm_mean=args.talent_lognorm_mean,
        talent_lognorm_sigma=args.talent_lognorm_sigma,
        talent_uniform_low=args.talent_uniform_low,
        talent_uniform_high=args.talent_uniform_high,
        eq_tol=args.eq_tol,
        eq_max_iter=args.eq_max_iter,
        eq_damping=args.eq_damping,
        output_stem=args.output_stem,
    )


def main() -> None:
    params = parse_args()
    results, snapshots = simulate(params)

    FIGURES_DIR.mkdir(parents=True, exist_ok=True)
    RESULTS_DIR.mkdir(parents=True, exist_ok=True)

    stem = params.output_stem
    fig_path = FIGURES_DIR / f"{stem}.png"
    talent_diag_fig_path = FIGURES_DIR / f"{stem}_talent_allocation_diagnostics.png"
    p_w_talent_fig_path = FIGURES_DIR / f"{stem}_p_w_talent_snapshots.png"
    p_w_bg_fig_path = FIGURES_DIR / f"{stem}_p_w_talent_by_background_snapshots.png"
    prod_fig_path = FIGURES_DIR / f"{stem}_production_isoquants.png"
    transmission_fig_path = FIGURES_DIR / "talent_transmission_omega_comparison.png"
    csv_path = RESULTS_DIR / f"{stem}.csv"

    plot_results(results, fig_path, params)
    plot_talent_allocation_diagnostics(results, talent_diag_fig_path, params)
    plot_p_w_vs_talent_snapshots(snapshots, p_w_talent_fig_path, params)
    plot_p_w_vs_talent_by_background_snapshots(snapshots, p_w_bg_fig_path, params)
    plot_production_substitution_pattern(params, prod_fig_path)
    plot_talent_transmission_omega_comparison(transmission_fig_path)
    save_csv(results, csv_path)

    t_last = -1
    print(f"Saved figure: {fig_path}")
    print(f"Saved figure: {talent_diag_fig_path}")
    print(f"Saved figure: {p_w_talent_fig_path}")
    print(f"Saved figure: {p_w_bg_fig_path}")
    print(f"Saved figure: {prod_fig_path}")
    print(f"Saved figure: {transmission_fig_path}")
    print(f"Saved csv:    {csv_path}")
    print(
        "Final period summary: "
        f"A_W={results['a_w_next'][t_last]:.3f}, "
        f"A_B={results['a_b_next'][t_last]:.3f}, "
        f"N_W={results['n_w'][t_last]:.3f}, "
        f"H_W={results['h_w'][t_last]:.3f}, "
        f"w_W={results['w_w'][t_last]:.3f}, "
        f"w_B={results['w_b'][t_last]:.3f}, "
        f"mode={params.simulation_mode}, "
        f"c_g={params.c_g:.2f}, "
        f"omega={params.omega:.2f}, "
        f"eta_W={params.eta_w:.2f}, "
        f"eta_B={params.eta_b:.2f}"
    )


if __name__ == "__main__":
    main()
